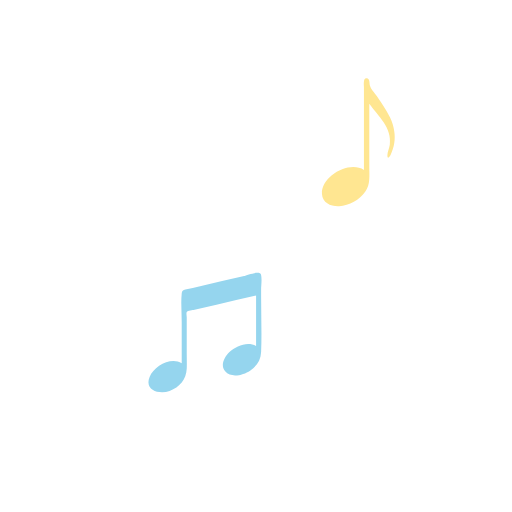
t = 0.00 s
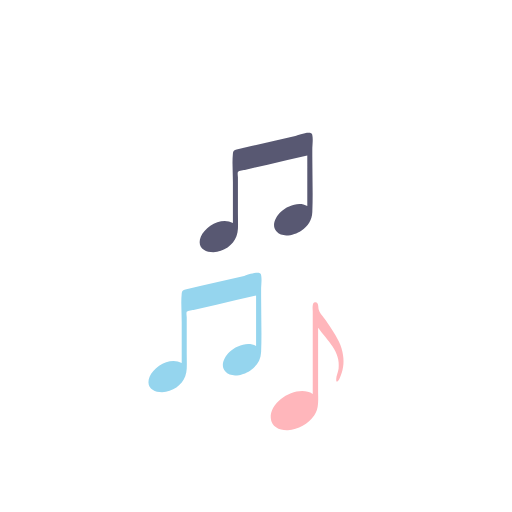
t = 0.36 s
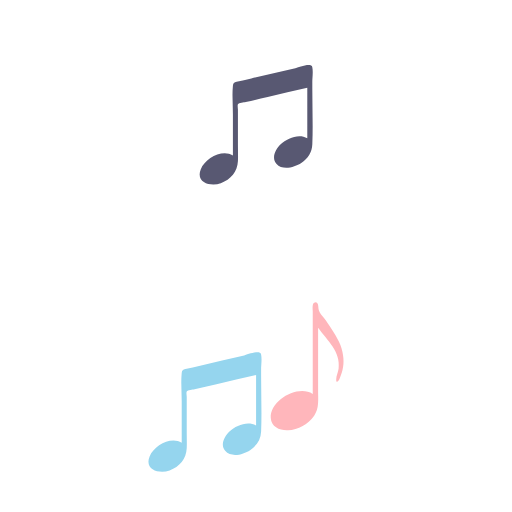
t = 0.54 s
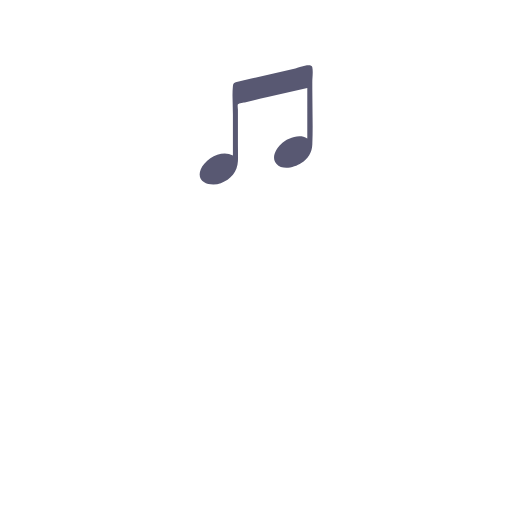
t = 0.89 s
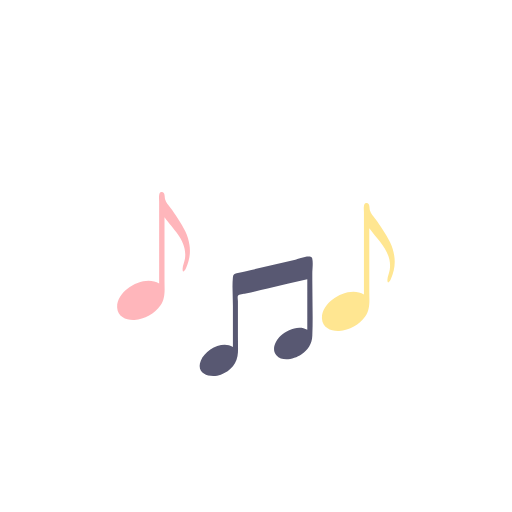
t = 1.25 s
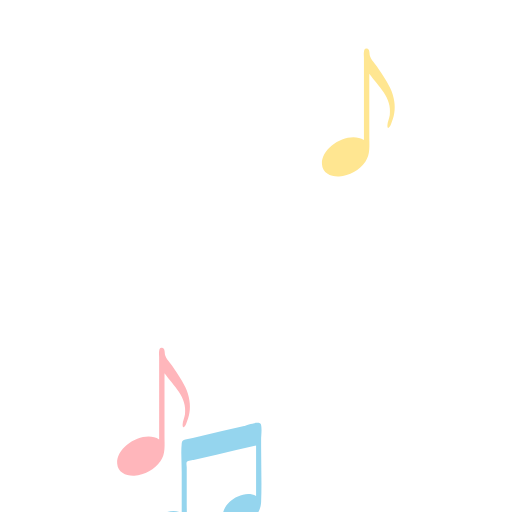
t = 1.52 s

The animated SVG that drew these frames (rendered in a browser with its animation timeline set to each time). Animation: 5 SMIL elements (animateTransform=5); one cycle of 1.79 s, repeats indefinitely.

<?xml version="1.0" encoding="utf-8"?>
<svg xmlns="http://www.w3.org/2000/svg" xmlns:xlink="http://www.w3.org/1999/xlink" style="margin: auto; background: none; display: block; shape-rendering: auto;" width="200px" height="200px" viewBox="0 0 100 100" preserveAspectRatio="xMidYMid">
<path transform="translate(30,130)" fill="#ffb6bb" d="M6.999-2.173c-0.21-1.843-1.216-3.542-2.21-5.061C4.291-7.995,3.814-8.771,3.242-9.477 c-0.389-0.479-0.799-0.955-0.985-1.554c-0.13-0.42,0.033-1.539-0.704-1.467c-0.359,0.035-0.418,0.337-0.471,0.621 c-0.072,0.38,0,0.842,0,1.227c0,4.1,0,8.199,0,12.299c0,1.247,0,2.495,0,3.742c-2.884-1.873-8.377,1.23-8.197,4.705 c0.091,1.754,1.807,2.481,3.362,2.395c1.974-0.108,3.983-1.249,5.113-2.868c1-1.434,0.769-3.163,0.769-4.822 c0-2.398,0-4.797,0-7.195c0-1.72,0-3.439,0-5.159c1.769,2.454,4.472,4.668,4.002,8.037C6.038,1.149,5.681,1.832,5.665,2.494 C5.639,3.53,6.145,2.799,6.343,2.349C6.99,0.875,7.253-0.575,6.999-2.173z">
  <animateTransform attributeName="transform" type="translate" keyTimes="0;0;0.2;0.4;1" values="30 130;30 130;30 50;30 130;30 130;" keySplines="0 0 1 1;0 0.5 0.5 1;0.5 0 1 0.5;0 0 1 1" calcMode="spline" dur="1.7857142857142856s" repeatCount="indefinite" begin="-0.8928571428571428s"></animateTransform>
</path>
<path transform="translate(70,20)" fill="#ffe691" d="M6.999-2.173c-0.21-1.843-1.216-3.542-2.21-5.061C4.291-7.995,3.814-8.771,3.242-9.477 c-0.389-0.479-0.799-0.955-0.985-1.554c-0.13-0.42,0.033-1.539-0.704-1.467c-0.359,0.035-0.418,0.337-0.471,0.621 c-0.072,0.38,0,0.842,0,1.227c0,4.1,0,8.199,0,12.299c0,1.247,0,2.495,0,3.742c-2.884-1.873-8.377,1.23-8.197,4.705 c0.091,1.754,1.807,2.481,3.362,2.395c1.974-0.108,3.983-1.249,5.113-2.868c1-1.434,0.769-3.163,0.769-4.822 c0-2.398,0-4.797,0-7.195c0-1.72,0-3.439,0-5.159c1.769,2.454,4.472,4.668,4.002,8.037C6.038,1.149,5.681,1.832,5.665,2.494 C5.639,3.53,6.145,2.799,6.343,2.349C6.99,0.875,7.253-0.575,6.999-2.173z">
  <animateTransform attributeName="transform" type="translate" keyTimes="0;0.1;0.4;0.7;1" values="70 130;70 130;70 20;70 130;70 130;" keySplines="0 0 1 1;0 0.5 0.5 1;0.5 0 1 0.5;0 0 1 1" calcMode="spline" dur="1.7857142857142856s" repeatCount="indefinite" begin="-0.8928571428571428s"></animateTransform>
</path>
<path transform="translate(40,60)" fill="#95d5ee" d="M10.988-11.314c-0.201-0.914-2.865,0.152-3.31,0.255c-2.865,0.661-5.73,1.322-8.594,1.983 C-1.873-8.855-2.84-8.658-3.791-8.413c-0.481,0.124-0.664,0.217-0.719,0.77c-0.18,1.819,0,3.786,0,5.621c0,2.663,0,5.325,0,7.988 c-2.146-1.278-5.411,0.577-6.269,2.683c-1.074,2.636,1.925,3.462,3.907,2.736c1.954-0.715,3.253-2.269,3.343-4.333 c0.046-1.037,0-2.087,0-3.125c0-1.638,0-3.276,0-4.914c0-0.673,0-1.346,0-2.019c0-0.215-0.116-0.848,0-1.036 c0.17-0.277,1.196-0.348,1.535-0.427c1.425-0.329,2.849-0.657,4.274-0.986c2.579-0.595,5.158-1.19,7.737-1.786 c0,3.284,0,6.569,0,9.853c-1.64-0.977-3.949-0.013-5.2,1.179c-0.958,0.913-1.87,2.579-0.84,3.778 c1.198,1.393,3.567,0.71,4.866-0.135C10.164,6.578,10.936,5.347,11,3.788c0.148-3.605,0-7.245,0-10.853c0-0.415,0-0.829,0-1.244 C11-9.247,11.189-10.396,10.988-11.314z">
  <animateTransform attributeName="transform" type="translate" keyTimes="0;0.3;0.6;0.9;1" values="40 130;40 130;40 60;40 130;40 130;" keySplines="0 0 1 1;0 0.5 0.5 1;0.5 0 1 0.5;0 0 1 1" calcMode="spline" dur="1.7857142857142856s" repeatCount="indefinite" begin="-0.8928571428571428s"></animateTransform>
</path>
<path transform="translate(60,130)" fill="#ffb6bb" d="M6.999-2.173c-0.21-1.843-1.216-3.542-2.21-5.061C4.291-7.995,3.814-8.771,3.242-9.477 c-0.389-0.479-0.799-0.955-0.985-1.554c-0.13-0.42,0.033-1.539-0.704-1.467c-0.359,0.035-0.418,0.337-0.471,0.621 c-0.072,0.38,0,0.842,0,1.227c0,4.1,0,8.199,0,12.299c0,1.247,0,2.495,0,3.742c-2.884-1.873-8.377,1.23-8.197,4.705 c0.091,1.754,1.807,2.481,3.362,2.395c1.974-0.108,3.983-1.249,5.113-2.868c1-1.434,0.769-3.163,0.769-4.822 c0-2.398,0-4.797,0-7.195c0-1.72,0-3.439,0-5.159c1.769,2.454,4.472,4.668,4.002,8.037C6.038,1.149,5.681,1.832,5.665,2.494 C5.639,3.53,6.145,2.799,6.343,2.349C6.99,0.875,7.253-0.575,6.999-2.173z">
  <animateTransform attributeName="transform" type="translate" keyTimes="0;0.5;0.75;1;1" values="60 130;60 130;60 70;60 130;60 130;" keySplines="0 0 1 1;0 0.5 0.5 1;0.5 0 1 0.5;0 0 1 1" calcMode="spline" dur="1.7857142857142856s" repeatCount="indefinite" begin="-0.8928571428571428s"></animateTransform>
</path>
<path transform="translate(50,130)" fill="#585872" d="M10.988-11.314c-0.201-0.914-2.865,0.152-3.31,0.255c-2.865,0.661-5.73,1.322-8.594,1.983 C-1.873-8.855-2.84-8.658-3.791-8.413c-0.481,0.124-0.664,0.217-0.719,0.77c-0.18,1.819,0,3.786,0,5.621c0,2.663,0,5.325,0,7.988 c-2.146-1.278-5.411,0.577-6.269,2.683c-1.074,2.636,1.925,3.462,3.907,2.736c1.954-0.715,3.253-2.269,3.343-4.333 c0.046-1.037,0-2.087,0-3.125c0-1.638,0-3.276,0-4.914c0-0.673,0-1.346,0-2.019c0-0.215-0.116-0.848,0-1.036 c0.17-0.277,1.196-0.348,1.535-0.427c1.425-0.329,2.849-0.657,4.274-0.986c2.579-0.595,5.158-1.19,7.737-1.786 c0,3.284,0,6.569,0,9.853c-1.64-0.977-3.949-0.013-5.2,1.179c-0.958,0.913-1.87,2.579-0.84,3.778 c1.198,1.393,3.567,0.71,4.866-0.135C10.164,6.578,10.936,5.347,11,3.788c0.148-3.605,0-7.245,0-10.853c0-0.415,0-0.829,0-1.244 C11-9.247,11.189-10.396,10.988-11.314z">
  <animateTransform attributeName="transform" type="translate" keyTimes="0;0;0.4;0.8;1" values="50 130;50 130;50 20;50 130;50 130;" keySplines="0 0 1 1;0 0.5 0.5 1;0.5 0 1 0.5;0 0 1 1" calcMode="spline" dur="1.7857142857142856s" repeatCount="indefinite" begin="0s"></animateTransform>
</path>
<!-- [ldio] generated by https://loading.io/ --></svg>